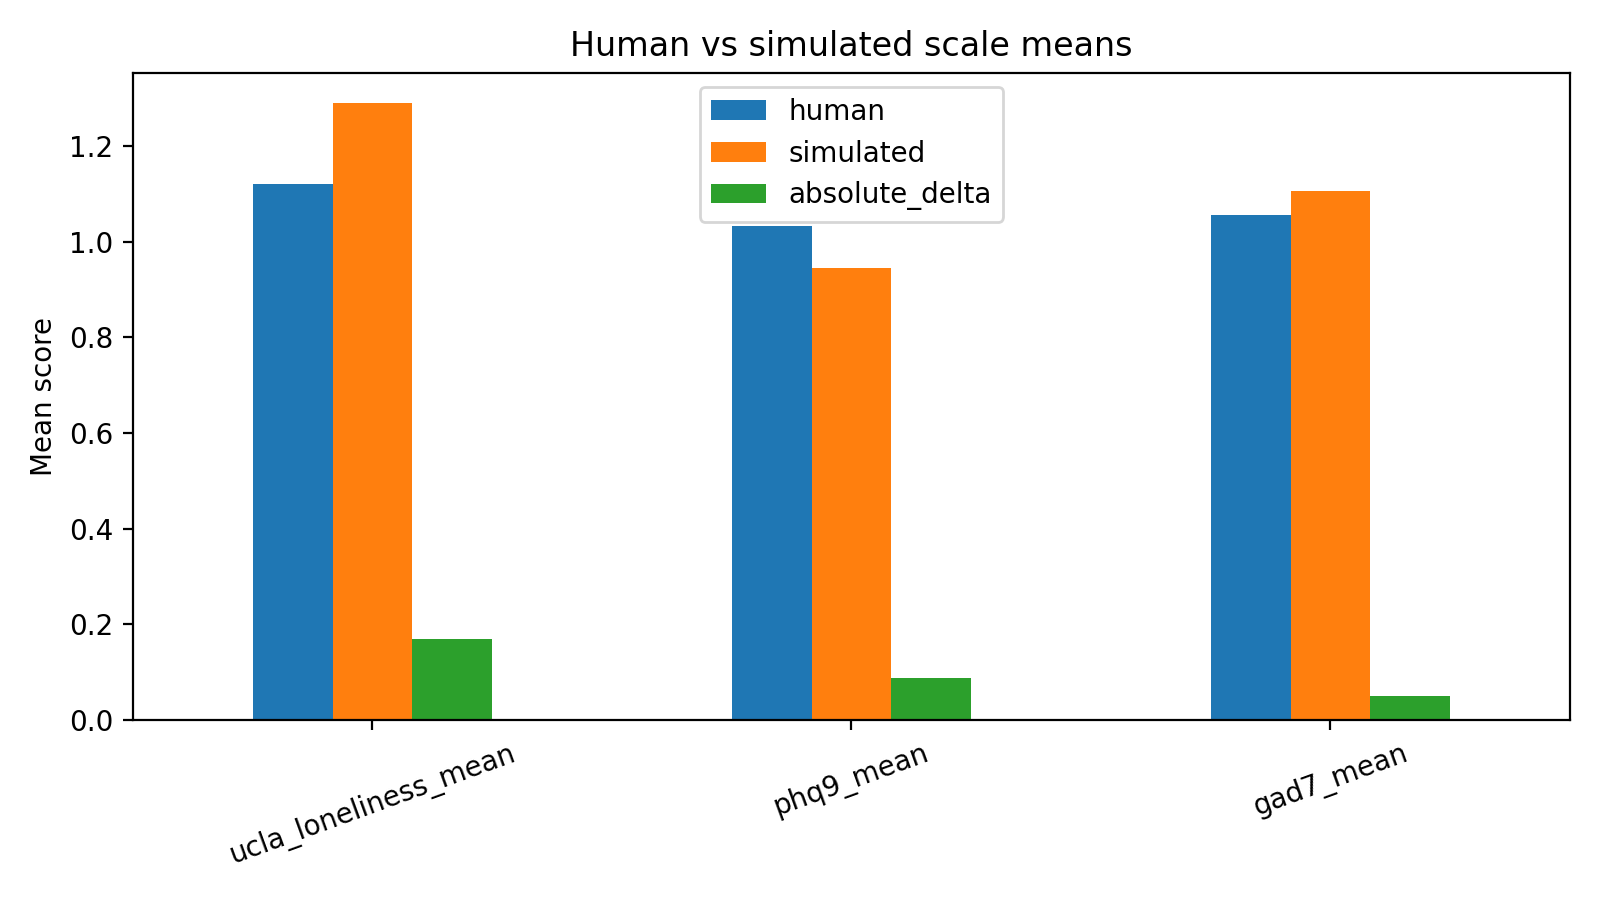

Data behind this chart, as committed beside it:
scale, human, simulated, absolute_delta
ucla_loneliness_mean, 1.12, 1.289, 0.1687
phq9_mean, 1.033, 0.9458, 0.0875
gad7_mean, 1.055, 1.105, 0.05
